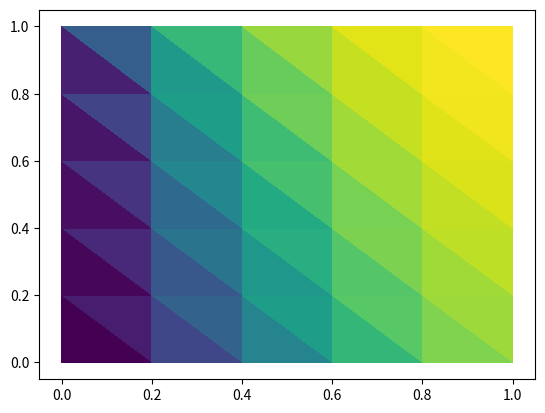

Source code (Python):
import numpy as np
import matplotlib.pyplot as plt


def localShapeFunctions(xi):
    return np.array([1-xi[0]-xi[1], xi[0], xi[1]])


def localShapeFunctionDerivatives():
    '''
    d_xi1 : N_0, N_1, N_2
    d_xi2 : N_0, N_1, N_2

    '''
    matrix = np.zeros((2,3))
    matrix[0,:] = np.array([-1,1,0])
    matrix[1,:] = np.array([-1,0,1])
    return matrix

def local2globalCoords(xe,xi):
    '''
    xe is a 2x3 matrix containing the global coords of the element nodes
    xi are the local coords
    
    returns x, the global coords
    '''
    globalcoords = np.zeros(2)
    N = localShapeFunctions(xi)
    for i in range(2):
        globalcoords[i] = xe[i,0]*N[0] + xe[i,1]*N[1] + xe[i,2]*N[2]
    return globalcoords

def test_local2globalCoords():
    #default
    xe = np.array([[0, 0, 1],
                  [0, 1, 0]])
    xi = np.array([0.5,0.5])
    ans = np.array([0.5,0.5])
    assert np.allclose(local2globalCoords(xe, xi), ans)
    
    #translated
    xe = np.array([[1, 1, 2],
                  [0, 1, 0]])
    xi = np.array([0.5,0.5])
    ans = np.array([1.5,0.5])
    assert np.allclose(local2globalCoords(xe, xi), ans)
    
    #scaled
    xe = np.array([[0, 0, 2],
                  [0, 2, 0]])
    xi = np.array([0.5,0.5])
    ans = np.array([1,1])
    assert np.allclose(local2globalCoords(xe, xi), ans)
    
    #rotated
    xe = np.array([[1, 0, 1],
                  [1, 1, 0]])
    xi = np.array([0.5,0.5])
    ans = np.array([0.5,0.5])
    assert np.allclose(local2globalCoords(xe, xi), ans)
    

def jacobian(xe):
    Nprime = localShapeFunctionDerivatives()
    output = np.zeros((2,2))
    for i in range(2):
        for j in range(2):
            output[i,j] = xe[i,0]*Nprime[j,0] + xe[i,1]*Nprime[j,1] + xe[i,2]*Nprime[j,2]
    return output

def test_jacobian():
    #default
    xe = np.array([[0, 0, 1],
                  [0, 1, 0]])
    ans = np.array([[0, 1],
                    [1, 0]])
    assert np.allclose(jacobian(xe), ans)
    
    #translated
    xe = np.array([[1, 1, 2],
                  [0, 1, 0]])
    ans = np.array([[0, 1],
                    [1, 0]])
    assert np.allclose(jacobian(xe), ans)
    
    #scaled
    xe = np.array([[0, 0, 2],
                  [0, 2, 0]])
    ans = np.array([[0, 2],
                    [2, 0]])
    assert np.allclose(jacobian(xe), ans)
    
    #rotated
    xe = np.array([[1, 0, 1],
                  [1, 1, 0]])
    ans = np.array([[-1, 0],
                    [0, -1]])
    assert np.allclose(jacobian(xe), ans)

def globalShapeFunctionDerivatives(xe):
    return np.linalg.inv(jacobian(xe)) @ localShapeFunctionDerivatives()
    
def localQuadrature(psi):
    quadrature = 0
    
    #Gauss-quadrature evaluation points (2nd order accurate approximation)
    xis = 1/6* np.array([[1, 1, 4],
                         [1, 4, 1]]) 
    for i in range(3):
        quadrature += 1/6 * psi(xis[:,i])
    return quadrature

def test_localQuadtrature():
    test1 = {
             "psi":lambda x:1,
             "ans":0.5,
             "tol":1e-8  
             }
    test2 = {
             "psi":lambda x:6*x[0],
             "ans":1,
             "tol":1e-8  
             }
    
    for t in [test1, test2]:
        assert np.allclose(localQuadrature(t["psi"]),t["ans"],atol=t["tol"])
    
    psi = lambda x: x[1]
    assert np.allclose(localQuadrature(psi), 1/6)
    
    psi = lambda x: np.sin(x[0]+x[1])
    assert np.allclose(localQuadrature(psi), np.sin(1)-np.cos(1), atol=1e-4)
    
def globalQuadrature(xe, phi):
    detJ = np.linalg.det(jacobian(xe))
    integrand = lambda xi: abs(detJ)*phi(local2globalCoords(xe, xi))
    return localQuadrature(integrand)    

def test_globalQuadrature():
    #default
    xe = np.array([[0, 0, 1],
                  [0, 1, 0]])
    phi = lambda x: x[0]*x[1]
    assert np.allclose(globalQuadrature(xe, phi), 1/24)
    
    #translated
    xe = np.array([[1, 1, 2],
                  [0, 1, 0]])
    phi = lambda x: 1
    assert np.allclose(globalQuadrature(xe, phi), 0.5)
    
    phi = lambda x: 3*x[0]
    assert np.allclose(globalQuadrature(xe, phi), 2)
    
    #scaled
    xe = np.array([[0, 0, 2],
                  [0, 2, 0]])
        
    psi = lambda x: np.sin(x[0]+x[1])
    assert np.allclose(globalQuadrature(xe,psi), np.sin(2)-2*np.cos(2), atol=1e-2)
    
    #rotated
    # xe = np.array([[1, 0, 1],
    #               [1, 1, 0]])
    
    xe = np.array([[0.2, 0, 0.2],
                  [0, 0.2, 0.2]])
    
    phi = lambda x:1
    assert np.allclose(globalQuadrature(xe, phi), 0.2)
    
def stiffness(xe):
    output = np.zeros((3,3))
    dxNa = globalShapeFunctionDerivatives(xe)
    for i in range(3):
        for j in range(3):
            phi = lambda x: dxNa[0,i]*dxNa[0,j] + dxNa[1,i]*dxNa[1,j]
            output[i,j] = globalQuadrature(xe, phi)
    return output

def test_stiffness():
    '''
    I need to compute some integrals over trianlges by hand to check this
    '''
    pass

def force(xe, S):
    '''
    Cannot just pass globalQuadrature() as expression for globalShapeFunctions()
    is required but not practically obtainable

    '''
    output = np.zeros(3)
    detJ = np.linalg.det(jacobian(xe))

    
    xis = 1/6* np.array([[1, 1, 4],
                         [1, 4, 1]]) 
    for i in range(3):
        quadrature = 0 
        for j in range(3):
            quadrature += 1/6 * abs(detJ)*S(local2globalCoords(xe, xis[:,j])) * localShapeFunctions(xis[:,j])[i]
        output[i] = quadrature
    return output

def test_force():
    '''
    I need to compute some integrals over trianlges by hand to check this
    '''
    pass

def generate_2d_grid(Nx, alpha, beta):
    '''
[redacted]
    '''
    Nnodes = Nx+1
    x = np.linspace(0, 1, Nnodes)
    y = np.linspace(0, 1, Nnodes)
    X, Y = np.meshgrid(x,y)
    nodes = np.zeros((Nnodes**2,2))
    nodes[:,0] = X.ravel()
    nodes[:,1] = Y.ravel()
    ID = np.zeros(len(nodes), dtype=np.int64)
    boundaries = dict()  # Will hold the boundary values
    n_eq = 0
    for nID in range(len(nodes)):
        if np.allclose(nodes[nID, 0], 0):
            ID[nID] = -1
            boundaries[nID] = alpha  # Dirichlet BC
        else:
            ID[nID] = n_eq
            n_eq += 1
            if ( (np.allclose(nodes[nID, 1], 0)) or 
                 (np.allclose(nodes[nID, 0], 1)) or 
                 (np.allclose(nodes[nID, 1], 1)) ):
                boundaries[nID] = beta # Neumann BC
    IEN = np.zeros((2*Nx**2, 3), dtype=np.int64)
    for i in range(Nx):
        for j in range(Nx):
            IEN[2*i+2*j*Nx  , :] = (i+j*Nnodes, 
                                    i+1+j*Nnodes, 
                                    i+(j+1)*Nnodes)
            IEN[2*i+1+2*j*Nx, :] = (i+1+j*Nnodes, 
                                    i+1+(j+1)*Nnodes, 
                                    i+(j+1)*Nnodes)
    return nodes, IEN, ID, boundaries

def TwoDimStaticDiffusionFESolver(Ne, S, alpha, beta):
    
    nodes, IEN, ID, boundaries = generate_2d_grid(Ne, alpha, beta)
    
    N_equations = np.max(ID)+1
    N_elements = IEN.shape[0]
    N_nodes = nodes.shape[0]
    
    nodes = nodes.T
    
    # Location matrix
    LM = np.zeros_like(IEN.T)
    for e in range(N_elements):
        for a in range(3):
            LM[a,e] = ID[IEN[e,a]]
            
    # Global stiffness matrix and force vector
    K = np.zeros((N_equations, N_equations))
    F = np.zeros((N_equations,))
    # Loop over elements
    for e in range(N_elements):
        k_e = stiffness(nodes[:,IEN[e,:]])
        f_e = force(nodes[:,IEN[e,:]], S)
        for a in range(3):
            A = LM[a, e]
            for b in range(3):
                B = LM[b, e]
                if (A >= 0) and (B >= 0):
                    K[A, B] += k_e[a, b]
                if A==0:
                    print(f'B={B}, e={e}, {k_e}')
            if (A >= 0):
                F[A] += f_e[a]
            
    print(f'K={K[:2,:]}')
    #print(F)
    
    # Solve
    Psi_interior = np.linalg.solve(K, F)
    Psi_A = np.zeros(N_nodes)
    for n in range(N_nodes):
        if ID[n] >= 0: # Otherwise, need to update Psi_A with dirichlet info - TODO
            Psi_A[n] = Psi_interior[ID[n]]
    return nodes, IEN, Psi_A
        
if __name__ == '__main__':
    
    nodes, IEN, psi = TwoDimStaticDiffusionFESolver(5, lambda x:1, 0, 0)
    plt.tripcolor(nodes[0,:], nodes[1,:], psi, triangles=IEN)
    
    
    #x = nodes[0,:]
    #plt.plot(x, psi, 'xk')
    # xe = np.array([[0, 0, 2],
    #               [0, 1, 0]])
    # print(f'K={stiffness(xe)}, F={force(xe,lambda x:1)}')
    